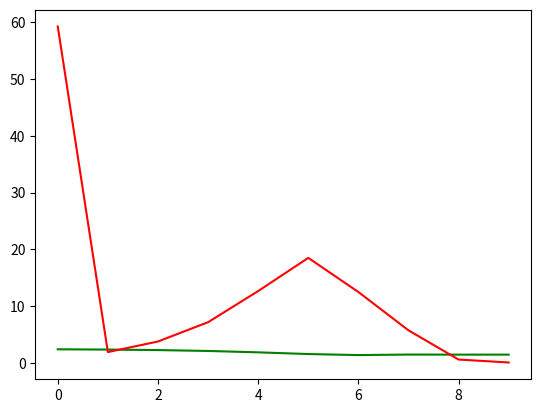

The matplotlib source for this figure:
import matplotlib.pyplot as plt

raices = []
errores = []

def F(x):
    y=(1-(400/(9.81*(3*x+(x**2/2))**3))*(3+x))
    return(y)

def Modfalsepos(x1,x2,error_i,imax):
    iter=0
    f1=F(x1)
    f2=F(x2)
    error_f=100
    xr=1
    i1=0
    i2=0
    while error_f<error_i or iter<imax:
        xrold=xr
        xr=x2-f2*(x1-x2)/(f1-f2)
        raices.append(xr)
        fr=F(xr)
        iter+=1
        if xr != 0:
            error_f=abs((xr-xrold)/xr)*100
            errores.append(error_f)
        test=f1*fr
        if test<0:
            x2=xr
            f2=F(x2)
            i2=0
            i1=i1+1
            if i1>=2:
                f1=f1/2
        elif test>0:
            x1=xr
            f1=F(x1)
            i1=0
            i2=i2+1
            if i2>=2:
                f2=f2/2
        if error_f<error_i or iter>=imax:
            print(xr)
            break

Modfalsepos(0.5,2.5,0.01,10)

plt.plot(raices, color = 'g')
plt.show()

plt.plot(errores, color = 'r')
plt.show()